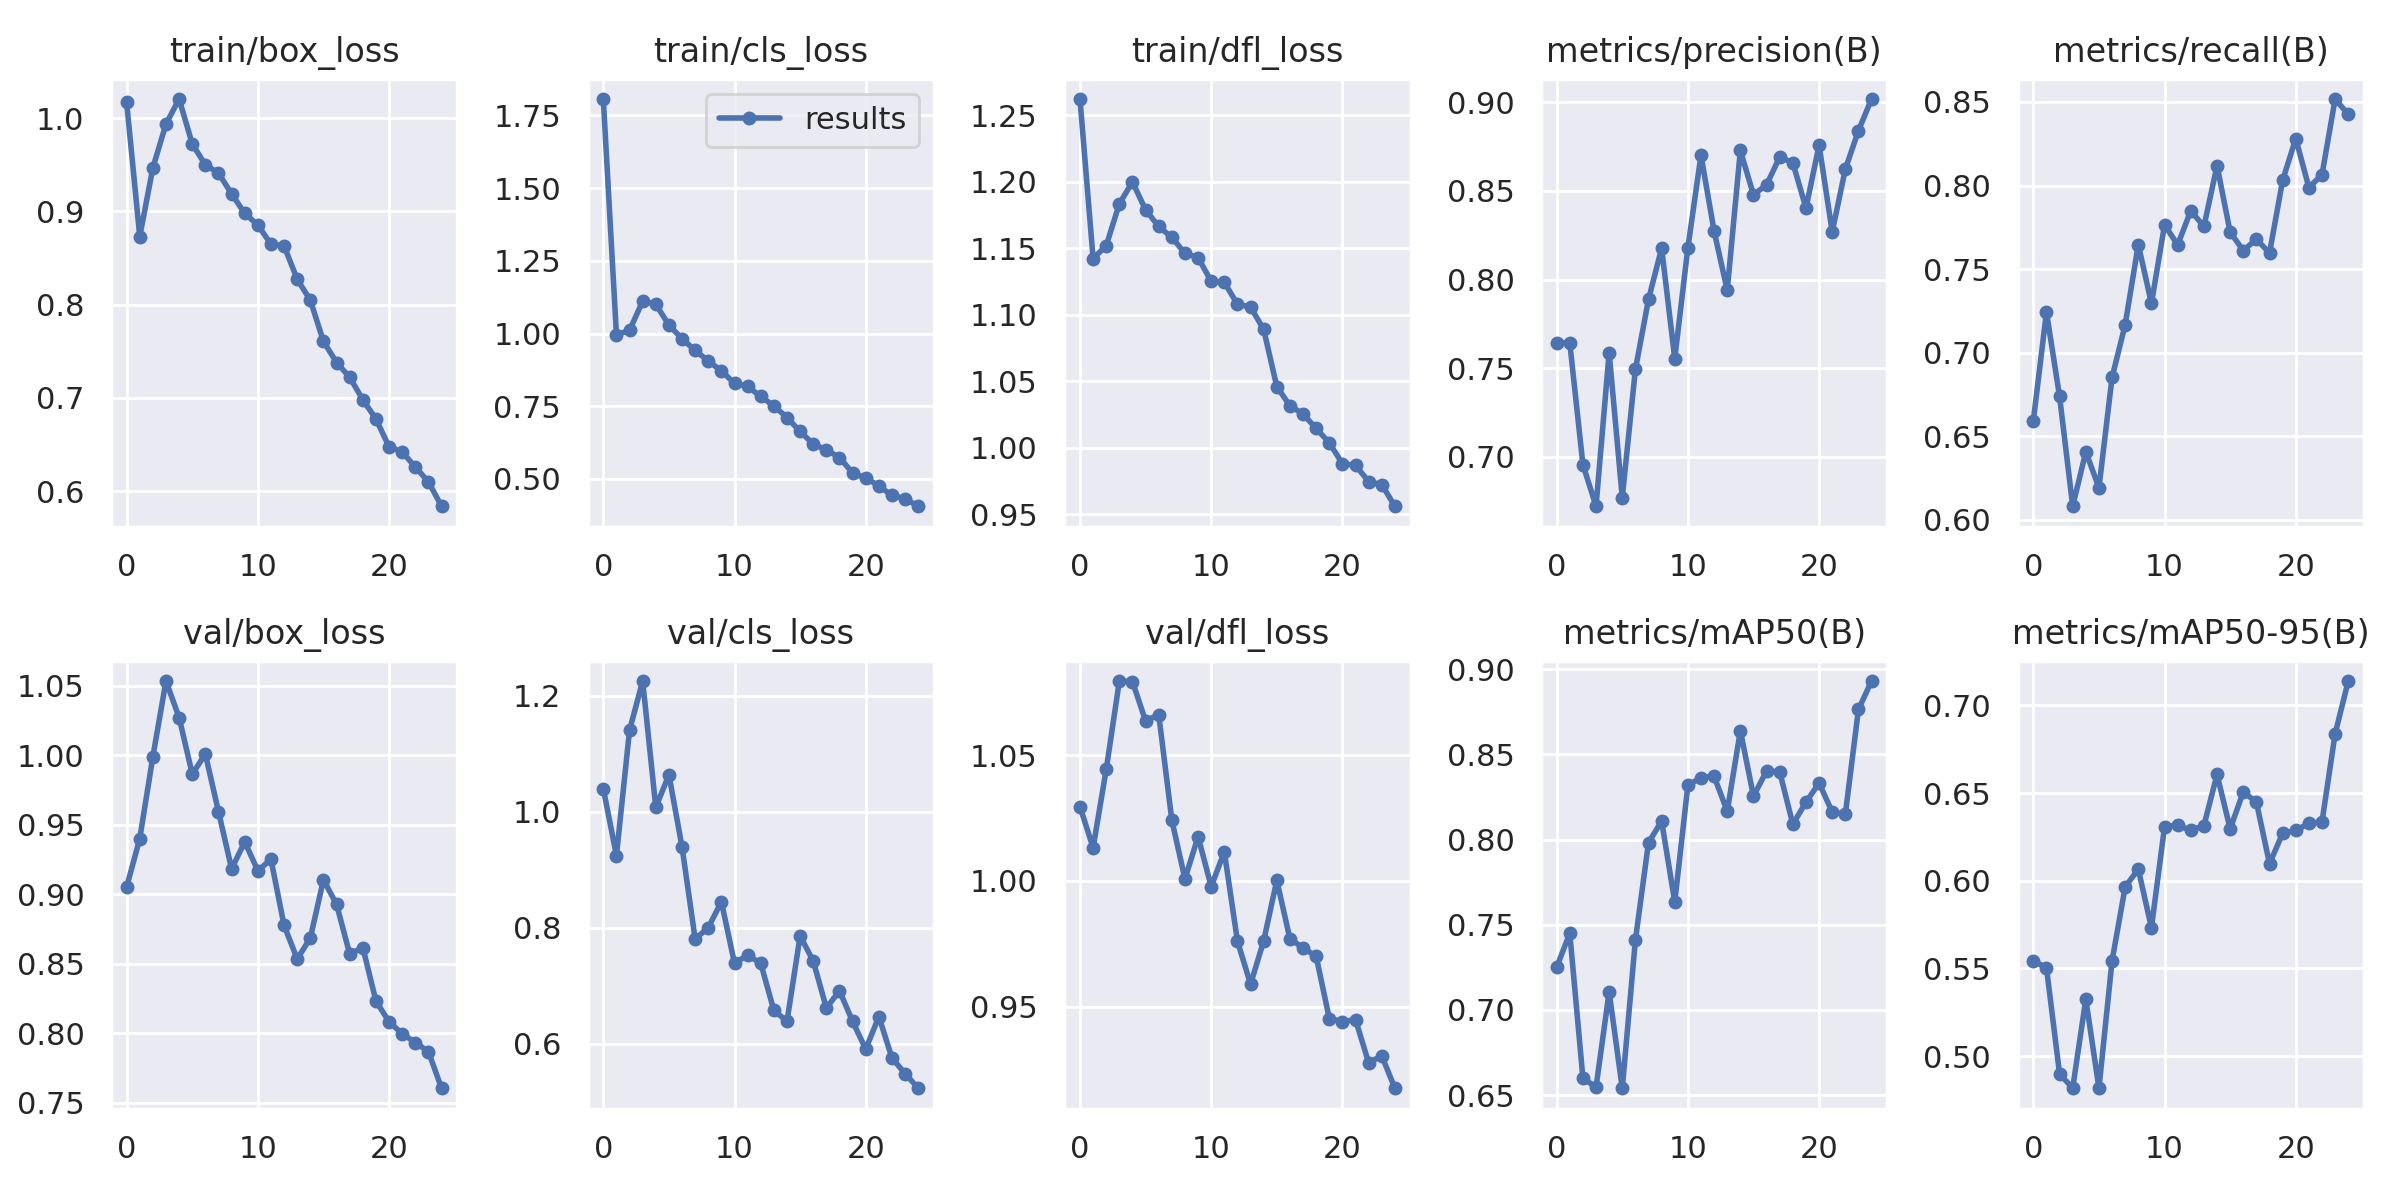

Values plotted in this chart, from the file beside it:
epoch, train/box_loss, train/cls_loss, train/dfl_loss, metrics/precision(B), metrics/recall(B), metrics/mAP50(B), metrics/mAP50-95(B), val/box_loss, val/cls_loss, val/dfl_loss, lr/pg0, lr/pg1, lr/pg2
0, 1.017, 1.806, 1.262, 0.7643, 0.6593, 0.725, 0.5543, 0.9053, 1.04, 1.03, 0.07013, 0.003319, 0.003319
1, 0.873, 0.9959, 1.142, 0.7642, 0.7244, 0.745, 0.5504, 0.9401, 0.9245, 1.013, 0.03986, 0.006389, 0.006389
2, 0.9468, 1.011, 1.152, 0.6956, 0.6739, 0.66, 0.4898, 0.9991, 1.141, 1.044, 0.009336, 0.009195, 0.009195
3, 0.9937, 1.111, 1.183, 0.672, 0.6082, 0.6546, 0.4817, 1.054, 1.226, 1.079, 0.008812, 0.008812, 0.008812
4, 1.02, 1.101, 1.2, 0.7587, 0.6408, 0.7105, 0.5324, 1.027, 1.008, 1.079, 0.008812, 0.008812, 0.008812
5, 0.9724, 1.029, 1.179, 0.6769, 0.6193, 0.654, 0.4816, 0.9866, 1.064, 1.063, 0.008416, 0.008416, 0.008416
6, 0.9499, 0.9818, 1.166, 0.7492, 0.6853, 0.741, 0.5543, 1.001, 0.9393, 1.066, 0.00802, 0.00802, 0.00802
7, 0.9411, 0.9417, 1.158, 0.7888, 0.7169, 0.7982, 0.5965, 0.9596, 0.7805, 1.024, 0.007624, 0.007624, 0.007624
8, 0.9189, 0.9058, 1.146, 0.8177, 0.7647, 0.8108, 0.6066, 0.9183, 0.8004, 1.001, 0.007228, 0.007228, 0.007228
9, 0.8979, 0.8715, 1.143, 0.7554, 0.7295, 0.7633, 0.5732, 0.9377, 0.8449, 1.018, 0.006832, 0.006832, 0.006832
10, 0.8853, 0.8287, 1.125, 0.8179, 0.7765, 0.8318, 0.6308, 0.9171, 0.7386, 0.9978, 0.006436, 0.006436, 0.006436
11, 0.8648, 0.8182, 1.124, 0.8702, 0.7645, 0.8364, 0.6317, 0.9251, 0.7533, 1.012, 0.00604, 0.00604, 0.00604
12, 0.863, 0.7835, 1.108, 0.8273, 0.785, 0.837, 0.6288, 0.8776, 0.7386, 0.9761, 0.005644, 0.005644, 0.005644
13, 0.8271, 0.751, 1.106, 0.794, 0.7755, 0.8166, 0.6314, 0.8534, 0.6574, 0.959, 0.005248, 0.005248, 0.005248
14, 0.8047, 0.711, 1.089, 0.8729, 0.8119, 0.8639, 0.6607, 0.8686, 0.639, 0.9762, 0.004852, 0.004852, 0.004852
15, 0.7605, 0.6633, 1.046, 0.8478, 0.7722, 0.8254, 0.6296, 0.9104, 0.786, 1, 0.004456, 0.004456, 0.004456
16, 0.7378, 0.62, 1.032, 0.8535, 0.7611, 0.8403, 0.6507, 0.8928, 0.7426, 0.977, 0.00406, 0.00406, 0.00406
17, 0.722, 0.5999, 1.025, 0.8692, 0.768, 0.8396, 0.6449, 0.8571, 0.6616, 0.9734, 0.003664, 0.003664, 0.003664
18, 0.698, 0.5734, 1.014, 0.8659, 0.7597, 0.809, 0.6097, 0.8617, 0.6914, 0.97, 0.003268, 0.003268, 0.003268
19, 0.6773, 0.5204, 1.004, 0.8404, 0.8032, 0.8219, 0.6271, 0.8232, 0.6386, 0.9454, 0.002872, 0.002872, 0.002872
20, 0.6474, 0.5036, 0.9879, 0.8759, 0.8281, 0.8332, 0.6287, 0.8082, 0.5907, 0.9442, 0.002476, 0.002476, 0.002476
21, 0.6419, 0.4757, 0.9867, 0.8269, 0.7988, 0.8161, 0.6328, 0.7997, 0.6469, 0.9449, 0.00208, 0.00208, 0.00208
22, 0.6257, 0.4434, 0.9745, 0.8623, 0.8065, 0.8149, 0.6337, 0.7933, 0.5755, 0.9278, 0.001684, 0.001684, 0.001684
23, 0.6099, 0.4319, 0.9721, 0.8841, 0.8518, 0.8764, 0.6839, 0.7868, 0.5485, 0.9305, 0.001288, 0.001288, 0.001288
24, 0.5837, 0.4061, 0.9559, 0.9019, 0.8425, 0.893, 0.7139, 0.7604, 0.5233, 0.9177, 0.000892, 0.000892, 0.000892
